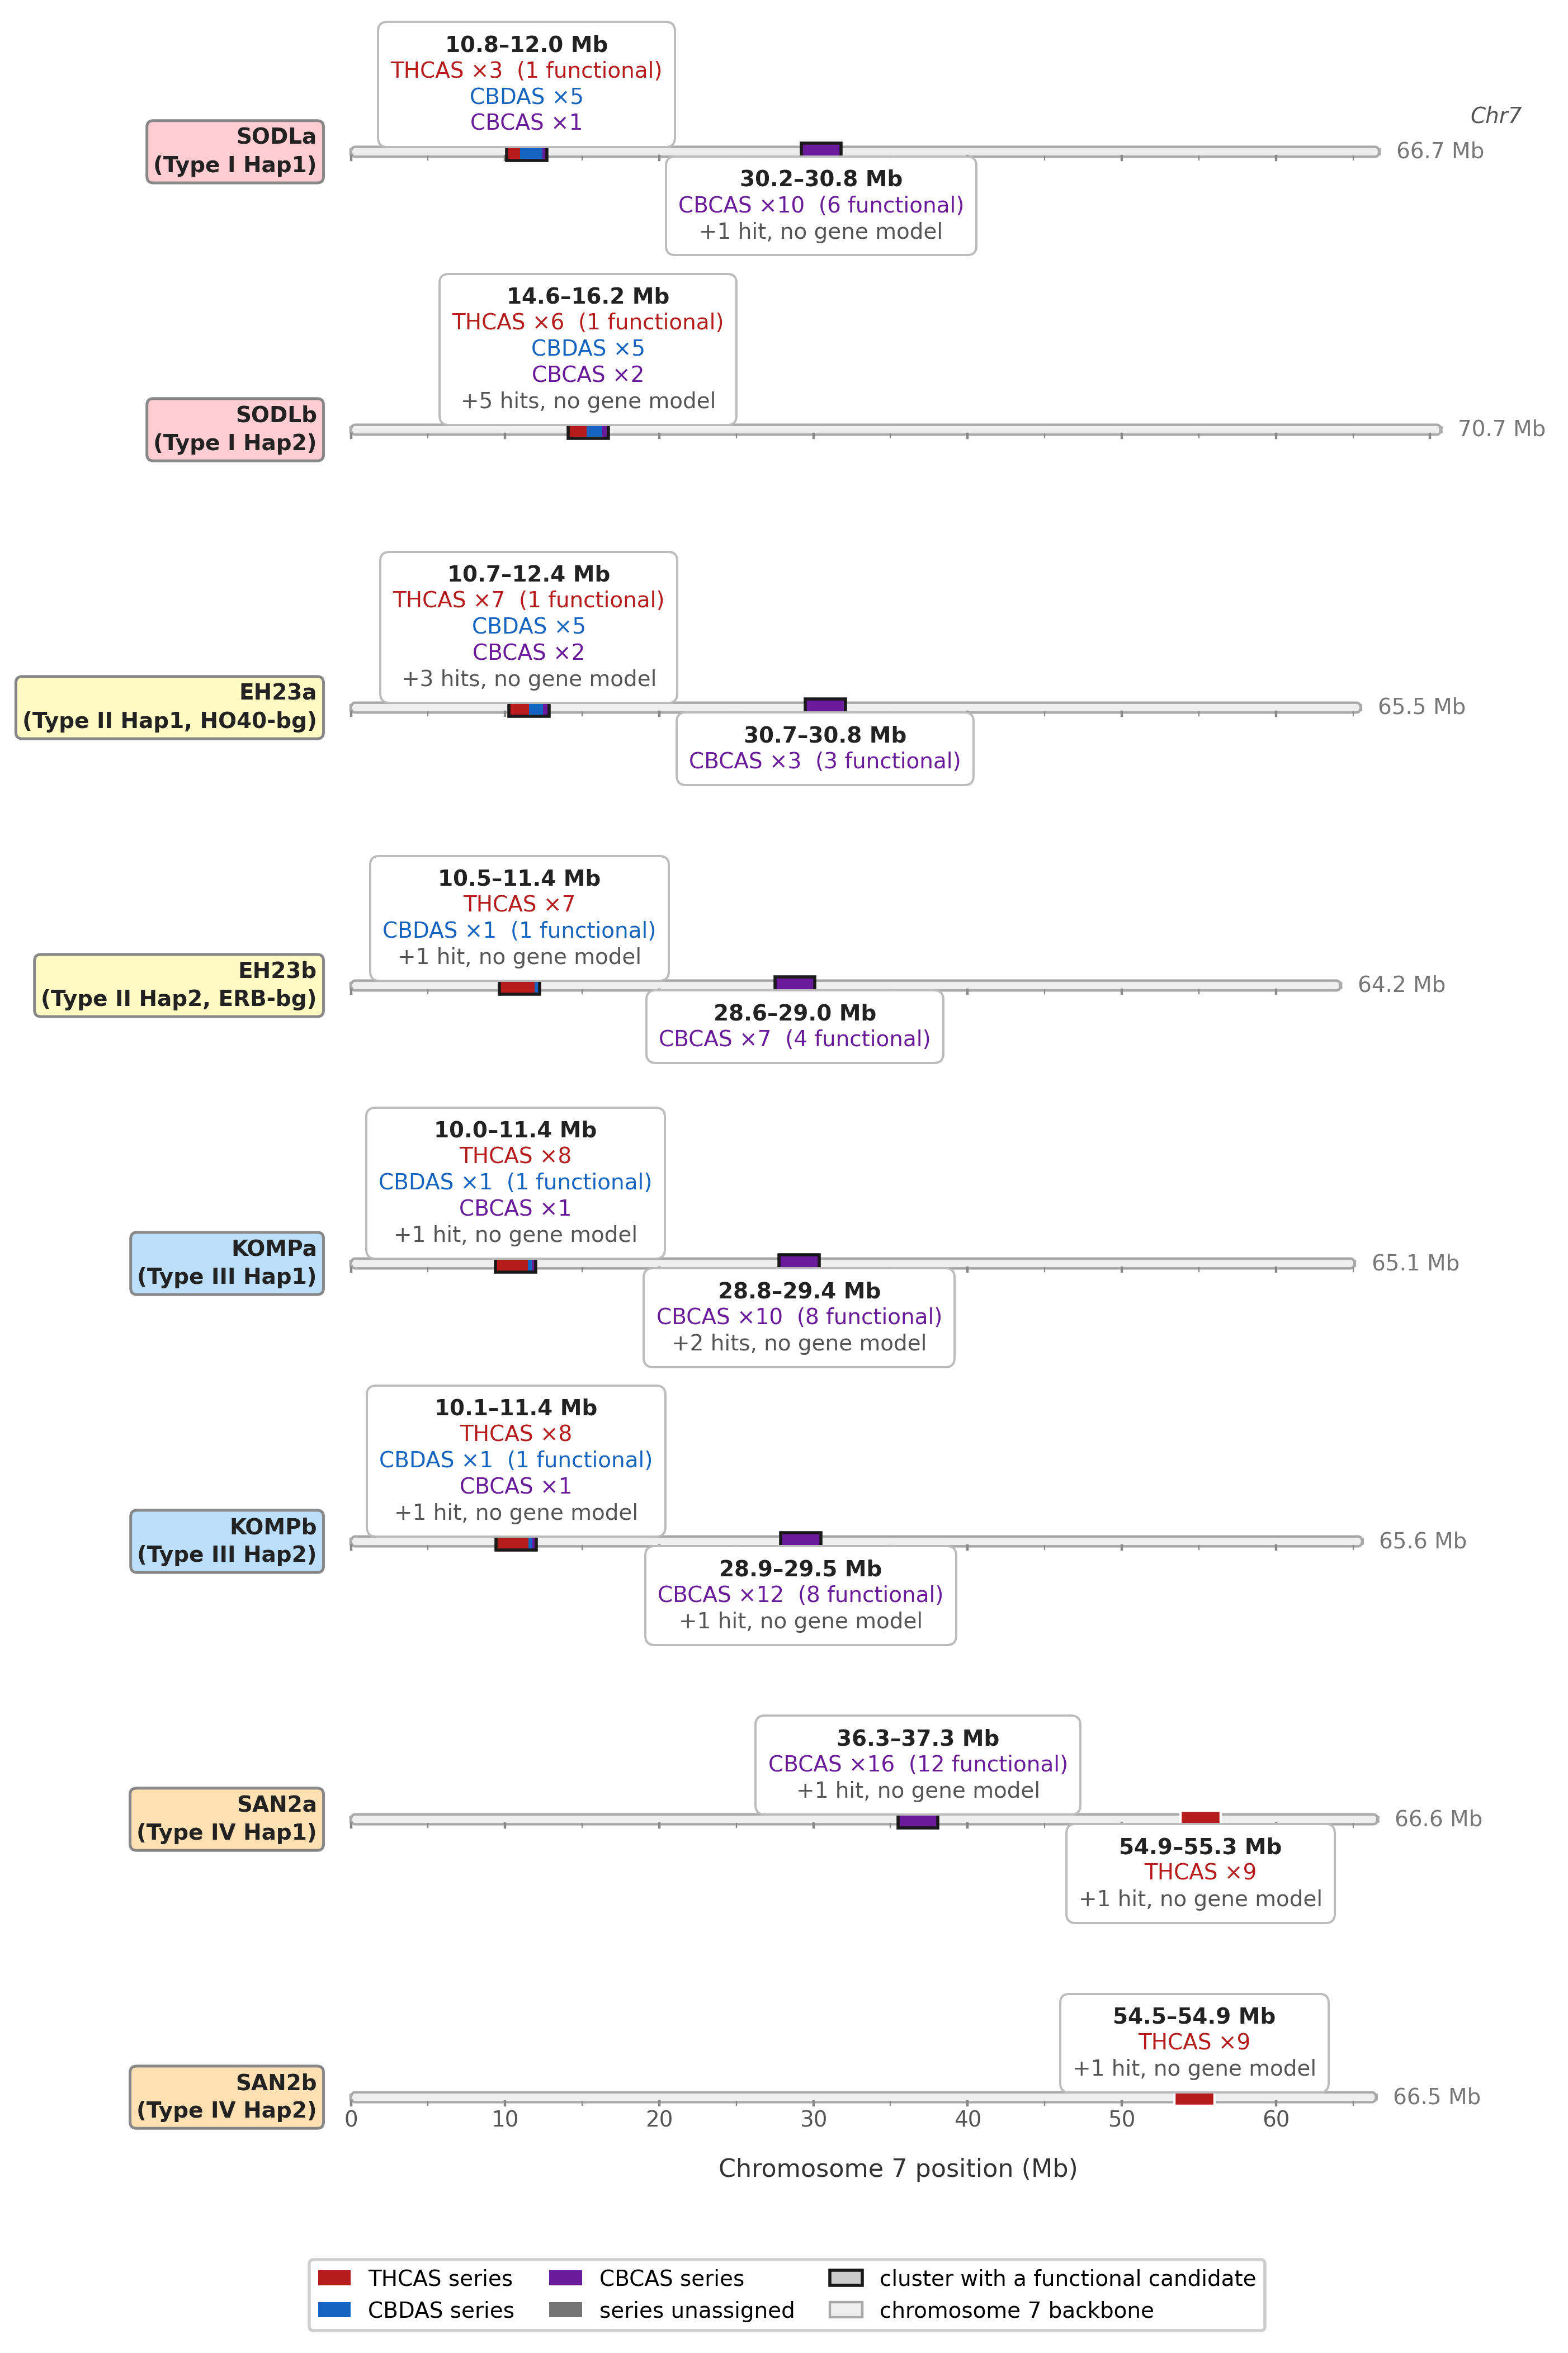

Source code (Python):
#!/usr/bin/env python3
# -*- coding: utf-8 -*-
"""
Fig. 2  Chromosome 7 synthase locus map across chemotype I-IV haplotypes.

v25 (2026-10-27): hit regions with no overlapping gene model are excluded from
the copy counts, from the per-series functional counts and from the coordinate
range, and are reported on a line of their own. The range therefore covers the
classified copies only, matching the ranges quoted in the main text. Functional
candidates are counted per series rather than as one total, because a bare
"functional xN" in a mixed cluster reads as a claim about the wrong series.

v24 (2026-10-23): keeps the v21 layout and the v21 habit of naming the series
on the chromosome. Each cluster is labelled with the series names and copy
counts, written in the series colours, instead of a bare "n =" total. Content
comes from Additional file 1, the workflow output, so the figure, the main text
and Table 4 all come from the same source.

Copies are not drawn individually. On chromosome 7 the synthase copies fall into
one or two tight clusters per haplotype, each spanning less than 2 Mb, so
drawing all of them on a 65-70 Mb axis produces an unreadable band. Each cluster
is drawn as a single block, segmented by series in proportion to the number of
copies it contains.

Chromosome 7 is drawn to each haplotype's own length, measured from the
assemblies in 00_genomes (see CHR7_MB). Cluster positions are each haplotype's
own assembly coordinates and are not directly comparable between haplotypes.

Encoding
    block         one synthase cluster (copies separated by <= CLUSTER_GAP Mb)
    segments      series of the nearest reference, segment width proportional
                  to the number of copies
    dark outline  the cluster contains at least one functional candidate
    label         coordinate range, then one line per series in its own colour

Only chromosome 7 copies with >= MIN_IDENTITY identity to their nearest
reference are included (Methods section 7); the more distant BBE-like copies are
listed in Additional file 1.

Input : Additional_file_1_synthase_copy_detail.tsv
Output: Fig2_chr7_locus_map_v25.{pdf,png}

    python3 Fig2_chr7_locus_map_v25.py [Additional_file_1_synthase_copy_detail.tsv]
"""
import os
import sys
import csv
from collections import defaultdict

import matplotlib
matplotlib.use("Agg")
import matplotlib.pyplot as plt
import matplotlib.patches as mpatches
from matplotlib.offsetbox import TextArea, VPacker, AnnotationBbox

matplotlib.rcParams["pdf.fonttype"] = 42
matplotlib.rcParams["ps.fonttype"] = 42
matplotlib.rcParams["font.family"] = "DejaVu Sans"

MM = 1 / 25.4
FIG_W, FIG_H = 180 * MM, 262 * MM

HERE = os.path.dirname(os.path.abspath(__file__))
DEFAULT_DATA = os.path.join(HERE, "..", "..",
                            "Additional_file_1_synthase_copy_detail.tsv")
DATA = sys.argv[1] if len(sys.argv) > 1 else os.path.normpath(DEFAULT_DATA)
OUTBASE = os.path.join(HERE, "Fig2_chr7_locus_map_v25")

MIN_IDENTITY = 84.0      # Methods section 7: synthase paralogues
CLUSTER_GAP = 1.0        # Mb; copies further apart start a new cluster
BLOCK_W = 2.6            # Mb drawn per cluster, so that a 1-2 Mb cluster reads
BLOCK_H = 0.62

# chromosome 7 length per haplotype, measured from the assembly FASTA in
# 00_genomes/<set>/<hap>/<hap>.unmasked.fasta.gz  (2026-10-23)
CHR7_MB = {"SODLa": 66.7, "SODLb": 70.7, "EH23a": 65.5, "EH23b": 64.2,
           "KOMPa": 65.1, "KOMPb": 65.6, "SAN2a": 66.6, "SAN2b": 66.5}
XMIN, XMAX = 0, 71       # axis covers the longest chromosome 7

HAPS = ["SODLa", "SODLb", "EH23a", "EH23b",
        "KOMPa", "KOMPb", "SAN2a", "SAN2b"]

LABELS = {
    "SODLa": "SODLa\n(Type I Hap1)",
    "SODLb": "SODLb\n(Type I Hap2)",
    "EH23a": "EH23a\n(Type II Hap1, HO40-bg)",
    "EH23b": "EH23b\n(Type II Hap2, ERB-bg)",
    "KOMPa": "KOMPa\n(Type III Hap1)",
    "KOMPb": "KOMPb\n(Type III Hap2)",
    "SAN2a": "SAN2a\n(Type IV Hap1)",
    "SAN2b": "SAN2b\n(Type IV Hap2)",
}
LABEL_BG = {
    "SODLa": "#FFCDD2", "SODLb": "#FFCDD2",
    "EH23a": "#FFF9C4", "EH23b": "#FFF9C4",
    "KOMPa": "#BBDEFB", "KOMPb": "#BBDEFB",
    "SAN2a": "#FFE0B2", "SAN2b": "#FFE0B2",
}

SERIES = ["THCAS", "CBDAS", "CBCAS", "unassigned"]
SERIES_COLOUR = {"THCAS": "#B71C1C", "CBDAS": "#1565C0",
                 "CBCAS": "#6A1B9A", "unassigned": "#757575"}

LAB_W = 11.6             # Mb, label box width
LAB_LINE = 0.345         # y units per label line
LAB_BOTTOM = 0.52        # y of the label box bottom
GREY = "#555555"


def load(path):
    rows = defaultdict(list)
    skipped = 0
    with open(path, newline="") as fh:
        for r in csv.DictReader(fh, delimiter="\t"):
            if r["Chromosome"] != "chr7":
                continue
            try:
                pid = float(r["Nearest_reference_identity_pct"])
                start, end = float(r["Start_Mb"]), float(r["End_Mb"])
            except ValueError:
                skipped += 1
                continue
            if pid < MIN_IDENTITY:
                skipped += 1
                continue
            ser = r["Series"] if r["Series"] in SERIES_COLOUR else "unassigned"
            rows[r["Haplotype"]].append(dict(
                pos=(start + end) / 2, series=ser,
                nomodel=(r["Gene_ID"] == "(no gene model)"),
                functional=r["Classification"].startswith("Functional")))
    for h in rows:
        rows[h].sort(key=lambda c: c["pos"])
    print(f"[Fig2] chromosome 7 copies at >= {MIN_IDENTITY}% identity: "
          f"{sum(len(v) for v in rows.values())}   excluded: {skipped}",
          file=sys.stderr)
    return rows


def cluster(copies):
    out = []
    for c in copies:
        if out and c["pos"] - out[-1][-1]["pos"] <= CLUSTER_GAP:
            out[-1].append(c)
        else:
            out.append([c])
    return out


def describe(group):
    """Label lines as (text, colour), plus the series counts for the block."""
    classified = [c for c in group if not c["nomodel"]]
    nomodel = len(group) - len(classified)
    counts = {s: sum(1 for c in classified if c["series"] == s)
              for s in SERIES}
    # functional candidates per series: a bare "functional xN" cannot say which
    # series they belong to, and in a mixed cluster that reads as a claim about
    # the wrong series.
    func = {s: sum(1 for c in classified
                   if c["series"] == s and c["functional"]) for s in SERIES}
    nfunc = sum(func.values())

    # The coordinate range covers the classified copies only, so that it matches
    # the ranges quoted in the text. Hit regions with no gene model are counted
    # on a line of their own and are not classified.
    span = classified or group
    lo = min(c["pos"] for c in span)
    hi = max(c["pos"] for c in span)

    lines = [(f"{lo:.1f}–{hi:.1f} Mb", "#222222")]
    for s in SERIES:
        if not counts[s]:
            continue
        text = f"{s} ×{counts[s]}"
        if func[s]:
            text += f"  ({func[s]} functional)"
        lines.append((text, SERIES_COLOUR[s]))
    if nomodel:
        lines.append((f"+{nomodel} hit{'s' if nomodel > 1 else ''}, "
                      f"no gene model", GREY))
    return lines, counts, nfunc, (lo + hi) / 2


def main():
    if not os.path.exists(DATA):
        sys.exit(f"data file not found: {DATA}")
    data = load(DATA)

    fig, axes = plt.subplots(len(HAPS), 1, figsize=(FIG_W, FIG_H))
    fig.patch.set_facecolor("white")

    for i, (hap, ax) in enumerate(zip(HAPS, axes)):
        ax.set_xlim(XMIN - 1, XMAX + 1)
        ax.set_ylim(-2.60, 2.60)
        ax.axis("off")

        ax.text(-2.2, 0, LABELS[hap], ha="right", va="center",
                fontsize=7.0, fontweight="bold", color="#222222",
                linespacing=1.4,
                bbox=dict(boxstyle="round,pad=0.30",
                          facecolor=LABEL_BG[hap],
                          edgecolor="#888888", linewidth=0.9))

        # chromosome backbone, drawn to this haplotype's own length
        length = CHR7_MB[hap]
        ax.add_patch(mpatches.FancyBboxPatch(
            (XMIN, -0.16), length, 0.32,
            boxstyle="round,pad=0.02,rounding_size=0.3",
            facecolor="#EEEEEE", edgecolor="#AAAAAA",
            linewidth=0.8, zorder=1))
        ax.text(length + 1.1, 0, f"{length:.1f} Mb", ha="left", va="center",
                fontsize=7.0, color="#777777")

        for t in range(XMIN, int(length) + 1, 5):
            ax.plot([t, t], [-0.16, -0.30], color="#888888",
                    lw=0.8 if t % 10 == 0 else 0.4, zorder=2)
            if i == len(HAPS) - 1 and t % 10 == 0:
                ax.text(t, -0.46, str(t), ha="center", va="top",
                        fontsize=7.0, color="#555555")

        placed = []        # labels already drawn in this row
        for group in cluster(data.get(hap, [])):
            lines, counts, nfunc, centre = describe(group)
            total = sum(counts.values())
            if not total:
                continue

            # cluster block, segmented by series
            x0 = min(max(centre - BLOCK_W / 2, XMIN), length - BLOCK_W)
            x = x0
            for s in SERIES:
                if not counts[s]:
                    continue
                seg = BLOCK_W * counts[s] / total
                ax.add_patch(mpatches.Rectangle(
                    (x, -BLOCK_H / 2), seg, BLOCK_H,
                    facecolor=SERIES_COLOUR[s], edgecolor="none", zorder=4))
                x += seg
            ax.add_patch(mpatches.Rectangle(
                (x0, -BLOCK_H / 2), BLOCK_W, BLOCK_H, facecolor="none",
                edgecolor="#1A1A1A" if nfunc else "#FFFFFF",
                linewidth=1.0 if nfunc else 0.8, zorder=5))

            # label box: one line per series, each in its own colour.
            # Packed by matplotlib so that the box is sized in points and the
            # lines cannot overlap, whatever the subplot height.
            areas = [TextArea(text, textprops=dict(
                color=colour, fontsize=7.0,
                fontweight="bold" if k == 0 else "normal"))
                for k, (text, colour) in enumerate(lines)]
            pack = VPacker(children=areas, pad=1.0, sep=1.6, align="center")
            lx = min(max(centre, LAB_W / 2), length - LAB_W / 2)

            # A haplotype has at most two clusters, and the labels are too wide
            # to sit side by side. The first goes above the chromosome bar and
            # the second below it, which needs no measurement and cannot
            # collide however long the labels become.
            above = (len(placed) == 0)
            ab = AnnotationBbox(
                pack,
                (centre, (BLOCK_H / 2 + 0.03) * (1 if above else -1)),
                xybox=(lx, LAB_BOTTOM if above else -LAB_BOTTOM),
                xycoords="data", boxcoords="data",
                box_alignment=(0.5, 0.0 if above else 1.0),
                pad=0.0, zorder=8,
                bboxprops=dict(boxstyle="round,pad=0.30", facecolor="white",
                               edgecolor="#BBBBBB", linewidth=0.7),
                arrowprops=dict(arrowstyle="-", color="#999999",
                                linewidth=0.7, linestyle=":",
                                shrinkA=0, shrinkB=0))
            ab.set_clip_on(False)
            ax.add_artist(ab)
            placed.append(ab)

        if i == 0:
            ax.text(XMAX + 1.6, 1.30, "Chr7", ha="left", va="center",
                    fontsize=7.0, color="#555555", style="italic")

    axes[-1].text(XMAX / 2, -2.20, "Chromosome 7 position (Mb)",
                  ha="center", va="top", fontsize=8.0, color="#333333")

    handles = [mpatches.Patch(facecolor=SERIES_COLOUR[s], label=f"{s} series")
               for s in ("THCAS", "CBDAS", "CBCAS")]
    handles += [
        mpatches.Patch(facecolor=SERIES_COLOUR["unassigned"],
                       label="series unassigned"),
        mpatches.Patch(facecolor="#CCCCCC", edgecolor="#1A1A1A",
                       linewidth=1.0,
                       label="cluster with a functional candidate"),
        mpatches.Patch(facecolor="#EEEEEE", edgecolor="#AAAAAA",
                       linewidth=0.8, label="chromosome 7 backbone"),
    ]
    fig.legend(handles=handles, loc="lower center", ncol=3, fontsize=7.0,
               framealpha=0.95, bbox_to_anchor=(0.5, 0.010),
               handlelength=1.5, columnspacing=1.6)

    plt.subplots_adjust(left=0.215, right=0.925, top=0.990,
                        bottom=0.085, hspace=0.95)

    fig.savefig(OUTBASE + ".pdf", bbox_inches="tight", facecolor="white")
    fig.savefig(OUTBASE + ".png", dpi=400, bbox_inches="tight",
                facecolor="white")
    print("written:", OUTBASE + ".pdf", "/", OUTBASE + ".png")


if __name__ == "__main__":
    main()
